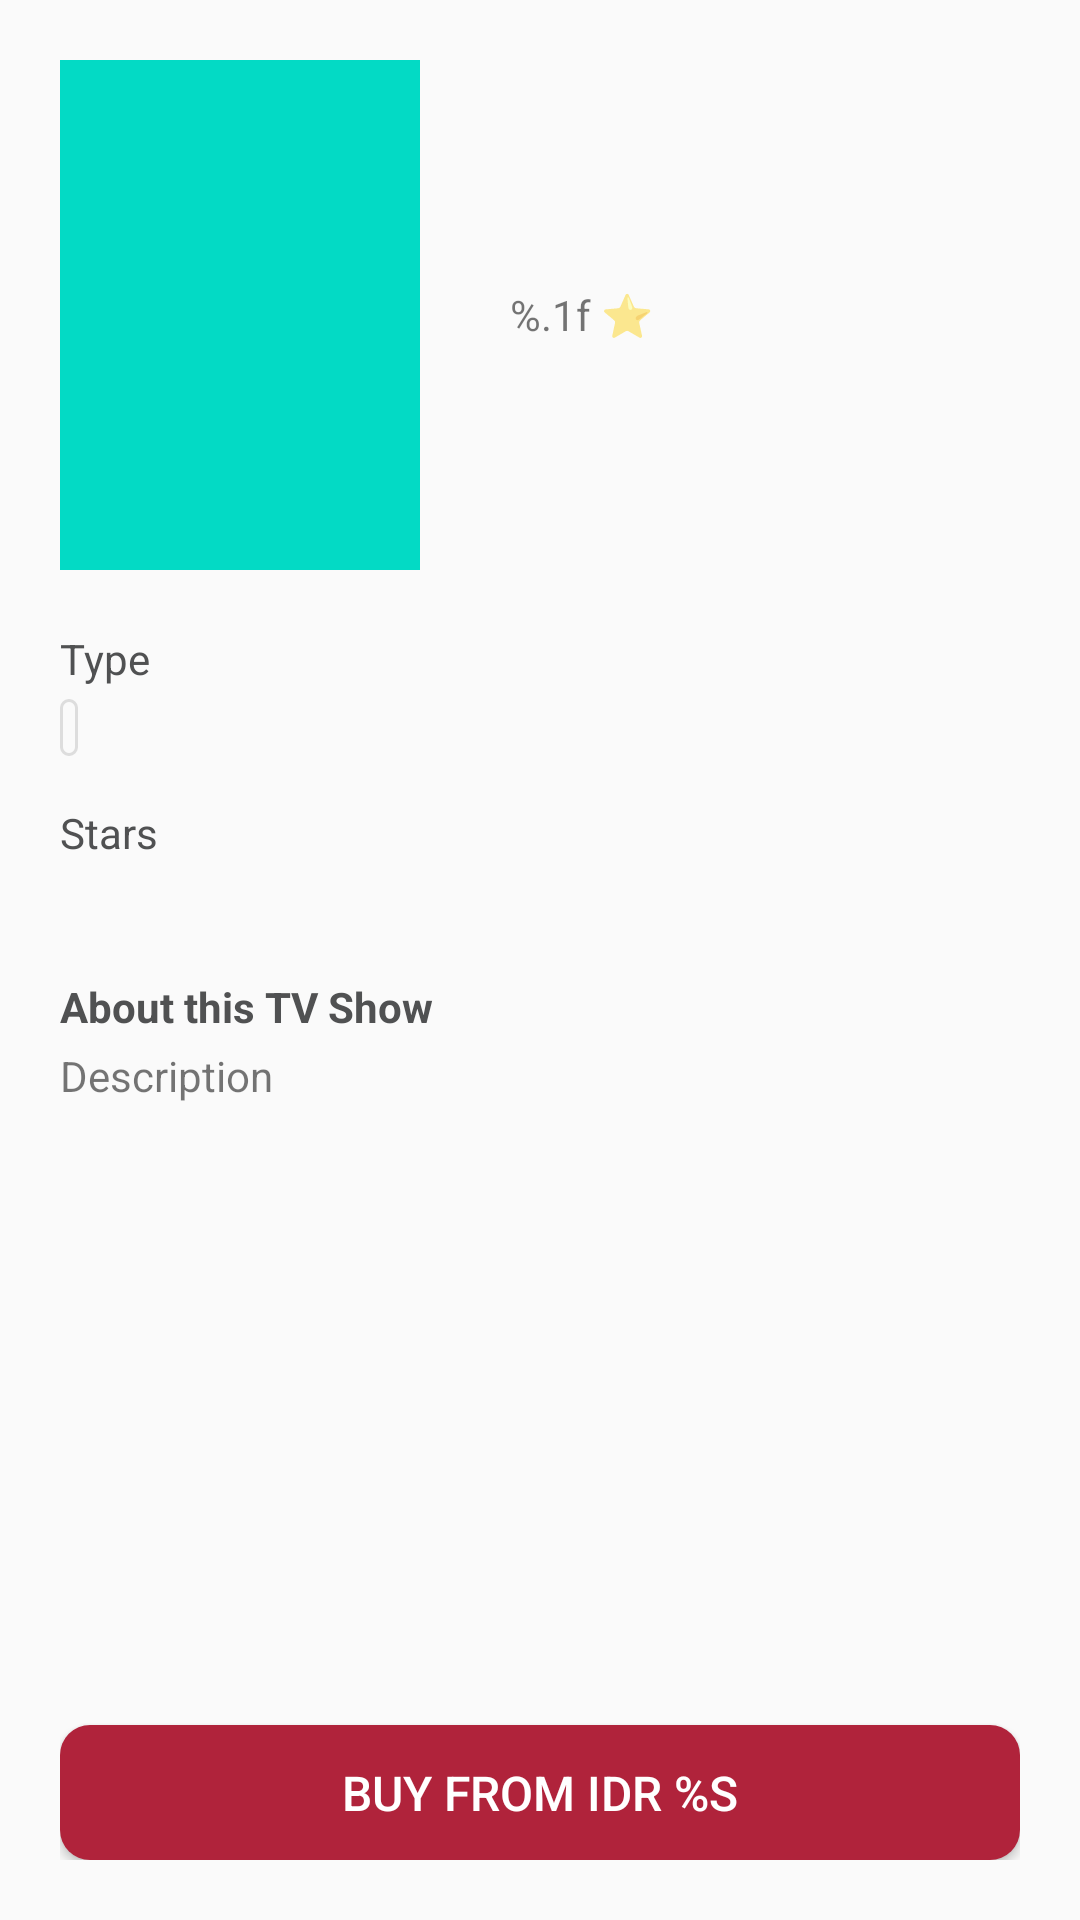

This screen was rendered from an Android layout file. Write that file and the resources it references.
<!-- AndroidManifest.xml: application theme Theme.MovieCatalogue -->
<!-- res/layout/activity_detail_tv_show.xml -->
<?xml version="1.0" encoding="utf-8"?>
<androidx.constraintlayout.widget.ConstraintLayout xmlns:android="http://schemas.android.com/apk/res/android"
    xmlns:app="http://schemas.android.com/apk/res-auto"
    xmlns:tools="http://schemas.android.com/tools"
    android:layout_width="match_parent"
    android:layout_height="match_parent"
    android:layout_margin="20dp"
    android:padding="20dp"
    tools:context=".ui.movie.detail.DetailMovieActivity">

    <ImageView
        android:id="@+id/img_poster"
        android:layout_width="120dp"
        android:layout_height="170dp"
        android:layout_alignParentStart="true"
        android:layout_alignParentTop="true"
        android:src="@color/teal_200"
        app:layout_constraintCircleRadius="4dp"
        app:layout_constraintStart_toStartOf="parent"
        app:layout_constraintTop_toTopOf="parent"
        tools:ignore="ContentDescription" />

    <TextView
        android:id="@+id/tv_show_title"
        android:layout_width="0dp"
        android:layout_height="wrap_content"
        android:layout_marginStart="@dimen/margin_30dp"
        android:layout_marginEnd="@dimen/margin_16dp"
        android:ellipsize="end"
        android:gravity="start"
        android:maxLines="2"
        android:textColor="@color/black"
        android:textSize="24sp"
        android:textStyle="bold"
        app:layout_constraintEnd_toEndOf="parent"
        app:layout_constraintStart_toEndOf="@+id/img_poster"
        app:layout_constraintTop_toTopOf="parent"
        tools:text="@string/title" />

    <TextView
        android:id="@+id/tv_year"
        android:layout_width="wrap_content"
        android:layout_height="wrap_content"
        android:layout_marginTop="@dimen/margin_8dp"
        android:gravity="start"
        android:textSize="14sp"
        app:layout_constraintStart_toStartOf="@+id/tv_show_title"
        app:layout_constraintTop_toBottomOf="@+id/tv_show_title"
        tools:text="@string/year" />

    <TextView
        android:id="@+id/tv_type"
        android:layout_width="wrap_content"
        android:layout_height="wrap_content"
        android:layout_marginTop="@dimen/margin_20dp"
        android:text="@string/type"
        android:textColor="@color/dark_gray"
        app:layout_constraintStart_toStartOf="@+id/img_poster"
        app:layout_constraintTop_toBottomOf="@+id/img_poster" />

    <TextView
        android:id="@+id/tv_type_show"
        android:layout_width="wrap_content"
        android:layout_height="wrap_content"
        android:layout_marginTop="@dimen/margin_4dp"
        tools:text="documentary"
        android:background="@drawable/rounded_white"
        app:layout_constraintStart_toStartOf="@+id/tv_type"
        app:layout_constraintTop_toBottomOf="@+id/tv_type" />

    <TextView
        android:id="@+id/textView5"
        android:layout_width="wrap_content"
        android:layout_height="wrap_content"
        android:layout_marginTop="@dimen/margin_16dp"
        android:textColor="@color/dark_gray"
        android:textStyle="bold"
        android:text="@string/about_this_show"
        app:layout_constraintStart_toStartOf="@+id/tv_actor"
        app:layout_constraintTop_toBottomOf="@+id/tv_actor" />

    <TextView
        android:id="@+id/tv_desc"
        android:layout_width="wrap_content"
        android:layout_height="wrap_content"
        android:layout_marginTop="@dimen/margin_4dp"
        android:text="@string/desc"
        android:justificationMode="inter_word"
        app:layout_constraintStart_toStartOf="@+id/textView5"
        app:layout_constraintTop_toBottomOf="@+id/textView5" />

    <TextView
        android:id="@+id/tv_show_rate"
        android:layout_width="wrap_content"
        android:layout_height="wrap_content"
        android:layout_marginTop="@dimen/margin_16dp"
        android:text="@string/rate"
        app:layout_constraintStart_toStartOf="@+id/tv_year"
        app:layout_constraintTop_toBottomOf="@+id/tv_year" />

    <TextView
        android:id="@+id/tv_episodes"
        android:layout_width="wrap_content"
        android:layout_height="wrap_content"
        android:layout_marginTop="@dimen/margin_16dp"
        tools:text="1 Episodes"
        app:layout_constraintStart_toStartOf="@+id/tv_show_rate"
        app:layout_constraintTop_toBottomOf="@+id/tv_show_rate" />

    <TextView
        android:id="@+id/textView14"
        android:layout_width="wrap_content"
        android:layout_height="wrap_content"
        android:layout_marginTop="@dimen/margin_16dp"
        android:text="@string/stars"
        android:textColor="@color/dark_gray"
        app:layout_constraintStart_toStartOf="@+id/tv_type_show"
        app:layout_constraintTop_toBottomOf="@+id/tv_type_show" />

    <TextView
        android:id="@+id/tv_actor"
        android:layout_width="wrap_content"
        android:layout_height="wrap_content"
        android:layout_marginTop="@dimen/margin_4dp"
        tools:text="Helen Marc"
        app:layout_constraintStart_toStartOf="@+id/textView14"
        app:layout_constraintTop_toBottomOf="@+id/textView14" />

    <Button
        android:id="@+id/button_buy"
        android:layout_width="match_parent"
        android:layout_height="45dp"
        android:background="@drawable/rounded_accent"
        android:text="@string/price"
        android:textColor="@color/white"
        android:textSize="16sp"
        app:layout_constraintBottom_toBottomOf="parent"
        app:layout_constraintEnd_toEndOf="parent"
        app:layout_constraintStart_toStartOf="parent" />

</androidx.constraintlayout.widget.ConstraintLayout>
<!-- resources referenced by this layout -->
<resources>
  <color name="black">#FF000000</color>
  <color name="dark_gray">#505152</color>
  <color name="teal_200">#FF03DAC5</color>
  <color name="white">#FFFFFFFF</color>
  <dimen name="margin_16dp">16dp</dimen>
  <dimen name="margin_20dp">20dp</dimen>
  <dimen name="margin_30dp">30dp</dimen>
  <dimen name="margin_4dp">4dp</dimen>
  <dimen name="margin_8dp">8dp</dimen>
  <!-- drawable rounded_accent (drawable) -->
  <?xml version="1.0" encoding="utf-8"?>
  <selector xmlns:android="http://schemas.android.com/apk/res/android">
      <item>
          <shape android:shape="rectangle">
              <corners android:radius="10dp"/>
              <gradient android:angle="90"
                  android:endColor="@color/maroon"
                  android:startColor="@color/maroon" />
          </shape>
      </item>
  </selector>
  <!-- drawable rounded_white (drawable) -->
  <?xml version="1.0" encoding="utf-8"?>
  <selector xmlns:android="http://schemas.android.com/apk/res/android">
      <item>
          <shape android:shape="rectangle">
              <padding android:left="3dp" />
              <padding android:right="3dp" />
              <corners android:radius="30dp" />
              <gradient android:angle="90" />
              <stroke android:width="1dp" android:color="@color/gray" />
          </shape>
      </item>
  </selector>
  <string name="about_this_show">About this TV Show</string>
  <string name="desc">Description</string>
  <string name="price">Buy from IDR %s</string>
  <string name="rate">%.1f ⭐</string>
  <string name="stars">Stars</string>
  <string name="title">Title</string>
  <string name="type">Type</string>
  <string name="year">Year</string>
  <style name="Theme.MovieCatalogue" parent="Theme.AppCompat.DayNight">
          
          <item name="colorPrimary">@color/white</item>
          <item name="colorPrimaryVariant">@color/clear_purple</item>
          <item name="colorOnPrimary">@color/dark_gray</item>
          
          <item name="colorSecondary">@color/teal_200</item>
          <item name="colorSecondaryVariant">@color/teal_700</item>
          <item name="colorOnSecondary">@color/black</item>
          
          <item name="android:statusBarColor" tools:targetApi="l">?attr/colorPrimaryVariant</item>
          
      </style>
  <color name="maroon">#b0233b</color>
  <color name="gray">#6FB6B6B6</color>
  <color name="clear_purple">#c8c8e0</color>
  <color name="teal_700">#FF018786</color>
</resources>
